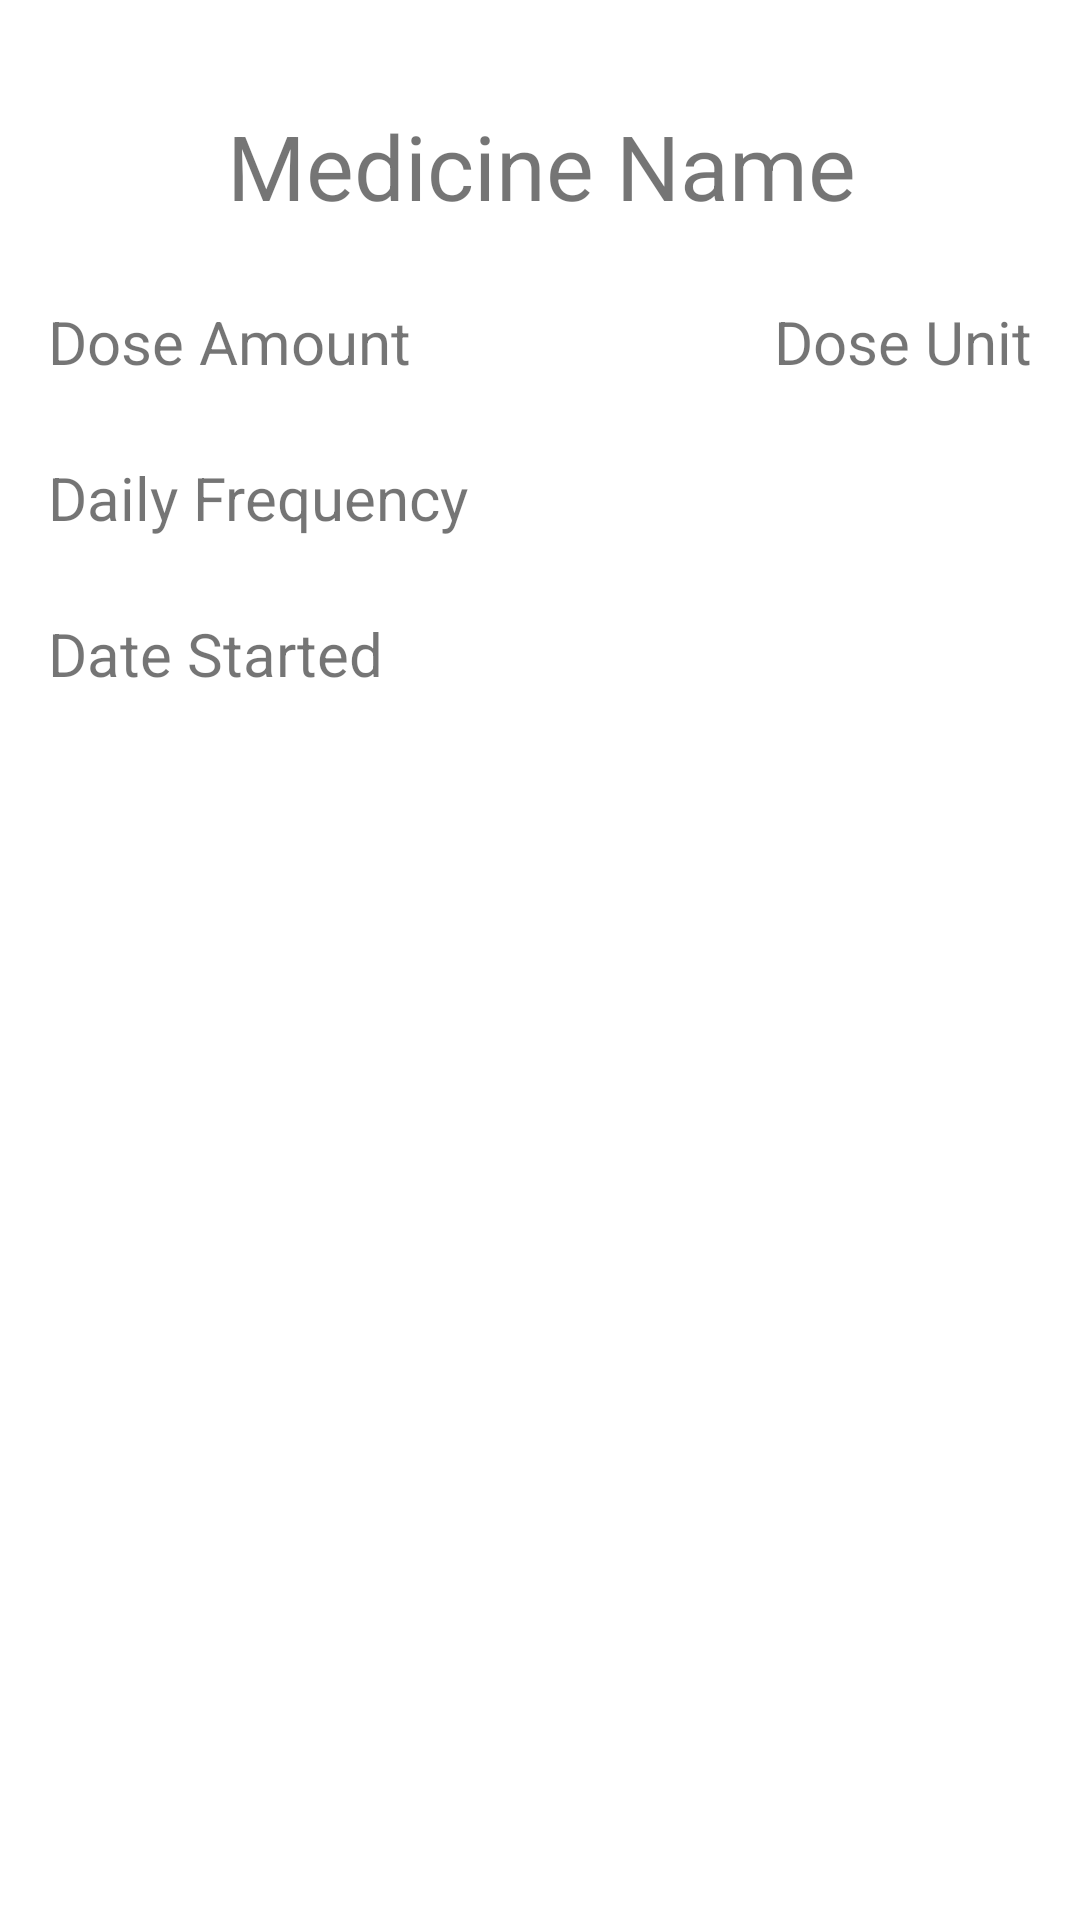

This screen was rendered from an Android layout file. Write that file and the resources it references.
<!-- AndroidManifest.xml: application theme Theme.MedBook -->
<!-- res/layout/activity_view_med.xml -->
<?xml version="1.0" encoding="utf-8"?>
<androidx.constraintlayout.widget.ConstraintLayout
    xmlns:android="http://schemas.android.com/apk/res/android"
    xmlns:app="http://schemas.android.com/apk/res-auto"
    xmlns:tools="http://schemas.android.com/tools"
    android:layout_width="match_parent"
    android:layout_height="match_parent"
    android:orientation="vertical"
    tools:context=".ViewMedActivity">


    <TextView
        android:id="@+id/name_text"
        android:layout_width="wrap_content"
        android:layout_height="wrap_content"
        android:layout_gravity="center"
        android:layout_marginTop="35dp"
        android:text="@string/Medicine_name"
        android:textSize="30sp"
        app:layout_constraintEnd_toEndOf="parent"
        app:layout_constraintHorizontal_bias="0.504"
        app:layout_constraintStart_toStartOf="parent"
        app:layout_constraintTop_toTopOf="parent">

    </TextView>

    <TextView
        android:id="@+id/amount_text"
        android:layout_width="wrap_content"
        android:layout_height="wrap_content"
        android:layout_marginStart="16dp"
        android:layout_marginTop="25dp"
        android:text="@string/Dose_amount"
        android:textSize="20sp"
        app:layout_constraintStart_toStartOf="parent"
        app:layout_constraintTop_toBottomOf="@+id/name_text">

    </TextView>

    <TextView
        android:id="@+id/unit_text"
        android:layout_width="wrap_content"
        android:layout_height="wrap_content"
        android:layout_marginEnd="16dp"
        android:text="@string/Dose_unit"
        android:textSize="20sp"
        app:layout_constraintBaseline_toBaselineOf="@+id/amount_text"
        app:layout_constraintEnd_toEndOf="parent">

    </TextView>

    <TextView
        android:id="@+id/freq_text"
        android:layout_width="wrap_content"
        android:layout_height="wrap_content"
        android:layout_marginStart="16dp"
        android:layout_marginTop="25dp"
        android:text="@string/Daily_freq"
        android:textSize="20sp"
        app:layout_constraintStart_toStartOf="parent"
        app:layout_constraintTop_toBottomOf="@+id/amount_text">

    </TextView>

    <TextView
        android:id="@+id/date_text"
        android:layout_width="wrap_content"
        android:layout_height="wrap_content"
        android:layout_marginStart="16dp"
        android:layout_marginTop="25dp"
        android:text="@string/Date_started"
        android:textSize="20sp"
        app:layout_constraintStart_toStartOf="parent"
        app:layout_constraintTop_toBottomOf="@+id/freq_text" />


</androidx.constraintlayout.widget.ConstraintLayout>
<!-- resources referenced by this layout -->
<resources>
  <string name="Daily_freq">Daily Frequency</string>
  <string name="Date_started">Date Started</string>
  <string name="Dose_amount">Dose Amount</string>
  <string name="Dose_unit">Dose Unit</string>
  <string name="Medicine_name">Medicine Name</string>
  <style name="Theme.MedBook" parent="Theme.MaterialComponents.DayNight.DarkActionBar">
          
          <item name="colorPrimary">@color/purple_500</item>
          <item name="colorPrimaryVariant">@color/purple_700</item>
          <item name="colorOnPrimary">@color/white</item>
          
          <item name="colorSecondary">@color/teal_200</item>
          <item name="colorSecondaryVariant">@color/teal_700</item>
          <item name="colorOnSecondary">@color/black</item>
          
          <item name="android:statusBarColor" tools:targetApi="l">?attr/colorPrimaryVariant</item>
          
      </style>
  <!-- not gathered from this repository: default colours our renderer supplied (Android Studio template values) -->
  <color name="purple_500">#FF6200EE</color>
  <color name="purple_700">#FF3700B3</color>
  <color name="teal_200">#FF03DAC5</color>
  <color name="teal_700">#FF018786</color>
  <color name="black">#FF000000</color>
  <color name="white">#FFFFFFFF</color>
</resources>
